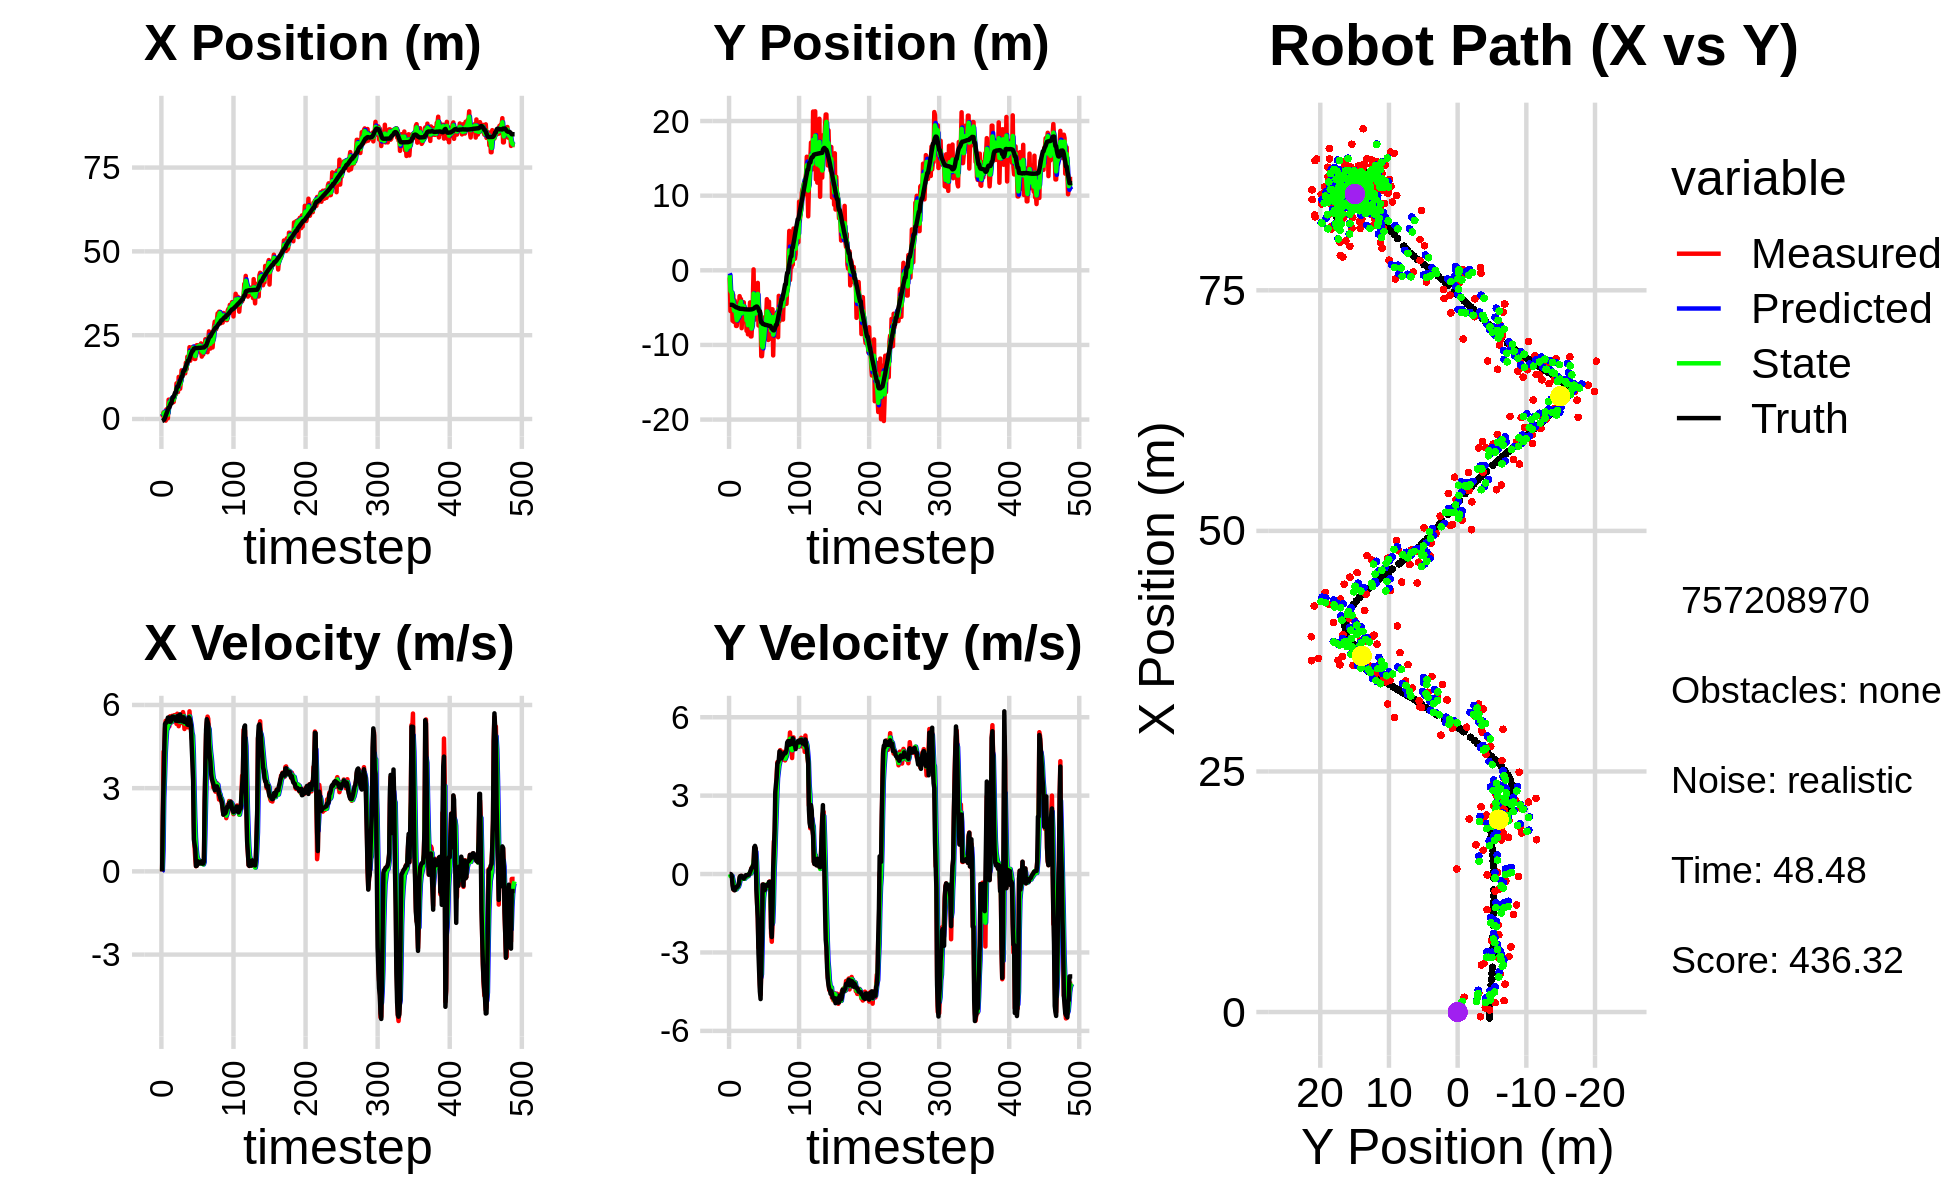

Data behind this chart, as committed beside it:
1.533697009065744465e+00, -9.545242996427740767e-01, 0.000000000000000000e+00, 0.000000000000000000e+00, 0.000000000000000000e+00, 0.000000000000000000e+00, 0.000000000000000000e+00, 0.000000000000000000e+00, 8.192605678917721512e-01, -4.100469213507826338e-01, 0.000000000000000000e+00, 0.000000000000000000e+00, -6.055384876899999602e-01, -4.621324559371456253e+00, 0.000000000000000000e+00, 0.000000000000000000e+00, 0.000000000000000000e+00, -5.950385821051895618e-04
1.533697009065744465e+00, -9.545242996427740767e-01, 0.000000000000000000e+00, 0.000000000000000000e+00, 8.192605678917721512e-01, -4.100469213507826338e-01, 0.000000000000000000e+00, 0.000000000000000000e+00, 1.100475051065459287e+00, -6.581811856637637126e-01, 2.792551261504304730e-02, -3.908568939809519555e-03, -6.055384876899999602e-01, -4.621324559371456253e+00, 0.000000000000000000e+00, 0.000000000000000000e+00, 0.000000000000000000e+00, -2.237476874142885208e-04
9.728536601404453865e-01, -5.460828607794203648e+00, 1.986999983908911416e+00, -1.358939502888051873e-04, 1.103267602326963637e+00, -6.585720425577447079e-01, 2.792551261504304730e-02, -3.908568939809519555e-03, 1.087986066082005987e+00, -2.753528261272119693e+00, 7.835633943622697384e-01, -7.479314613786797183e-02, -5.090838674484146065e-01, -4.621338731535717059e+00, 2.000000000000000000e+00, 0.000000000000000000e+00, 2.000000000000000000e+00, 6.839152047177776694e-05
1.948782801813609744e+00, -3.073653044160226333e+00, 4.317577905053148868e+00, -6.036265534594524584e-02, 1.166342405518232983e+00, -2.761007575885906284e+00, 7.835633943622697384e-01, -7.479314613786797183e-02, 1.541069954905267103e+00, -2.901442790780797587e+00, 2.659104048552471067e+00, -7.374559832849854335e-02, -2.126361132126050602e-01, -4.623490871471910069e+00, 3.200000000000000178e+00, -1.700000000000000122e-02, 4.400000095367431641e+00, 1.397976465523242950e-02
1.948782801813609744e+00, -3.073653044160226333e+00, 4.317577905053148868e+00, -6.036265534594524584e-02, 1.806980359760514299e+00, -2.908817350613647434e+00, 2.659104048552471067e+00, -7.374559832849854335e-02, 1.931477535415422997e+00, -2.981203447435587961e+00, 3.344683909589186044e+00, -6.983676732100256579e-02, -2.126361132126050602e-01, -4.623490871471910069e+00, 4.399000000000000021e+00, -8.500000000000000611e-02, 4.400000095367431641e+00, 1.397976465523242950e-02
1.180330634351742791e+00, -6.761475495493655785e+00, 5.162961696509223763e+00, -3.056301852116175555e-01, 2.265945926374341557e+00, -2.988187124167688058e+00, 3.344683909589186044e+00, -6.983676732100256579e-02, 1.808690430770229618e+00, -4.696906935477024092e+00, 4.225526708183265256e+00, -1.935324449800782109e-01, 3.746060130713009806e-01, -4.646787098894996859e+00, 5.312000000000000277e+00, -4.390000000000000013e-01, 5.329999923706054688e+00, 5.912767723202705383e-02
-4.884985687329760906e-01, -3.312058321050883603e+00, 5.428088512641743080e+00, -4.992578770988536641e-01, 2.231243101588556321e+00, -4.716260179975032329e+00, 4.225526708183265256e+00, -1.935324449800782109e-01, 9.842877432177201680e-01, -4.097888799777165580e+00, 4.711941857310375070e+00, -3.336614298232954967e-01, 9.920185804291474785e-01, -4.695945731282300528e+00, 5.360000000000000320e+00, -5.859999999999999654e-01, 5.392000198364257812e+00, 9.171868115663528442e-02
2.890491247105438699e+00, -6.908486246230352457e+00, 5.401437775221640258e+00, -6.120167892415199207e-01, 1.455481928948757719e+00, -4.131254942759495563e+00, 4.711941857310375070e+00, -3.336614298232954967e-01, 2.097362430036631586e+00, -5.392297405058219084e+00, 5.095762681162128160e+00, -4.656179846378385445e-01, 1.604857325065655482e+00, -4.761172175245404148e+00, 5.360000000000000320e+00, -5.859999999999999654e-01, 5.392000198364257812e+00, 1.128250882029533386e-01
4.231145382694436741e-01, -4.025737940619114497e+00, 5.265977718880512803e+00, -6.083427635799043554e-01, 2.606938698152844403e+00, -5.438859203522002694e+00, 5.095762681162128160e+00, -4.656179846378385445e-01, 1.589667339852133487e+00, -4.816521059632425050e+00, 5.141297205343296817e+00, -5.063629466663138734e-01, 2.138628840220293093e+00, -4.822852908569098318e+00, 5.426999999999999602e+00, -6.209999999999999964e-01, 5.461999893188476562e+00, 1.150133982300758362e-01
2.119537587209298080e-01, -4.653237758997299522e+00, 5.474879418552927923e+00, -5.939225674992947290e-01, 2.103797060386463080e+00, -4.867157354299056493e+00, 5.141297205343296817e+00, -5.063629466663138734e-01, 1.260472116019528022e+00, -4.775003561199410385e+00, 5.247767705766414714e+00, -5.424989142323831670e-01, 2.768088221048995656e+00, -4.893637567433851032e+00, 5.543000000000000149e+00, -5.759999999999999565e-01, 5.572999954223632812e+00, 1.080588325858116150e-01
5.763498186638715381e+00, -7.455340087238679914e+00, 5.322458057225112782e+00, -4.793482672400694033e-01, 1.785248886596169537e+00, -4.829253452622648268e+00, 5.247767705766414714e+00, -5.424989142323831670e-01, 3.637685320005362044e+00, -5.985811889277622200e+00, 5.342999773227011140e+00, -5.842374421787068783e-01, 3.404936671053644837e+00, -4.956552922460329746e+00, 5.548000000000000043e+00, -5.210000000000000187e-01, 5.572999954223632812e+00, 8.981912583112716675e-02
5.763498186638715381e+00, -7.455340087238679914e+00, 5.225849420139342172e+00, -4.706475537183113511e-01, 4.171985297328062892e+00, -6.044235633495492976e+00, 5.342999773227011140e+00, -5.842374421787068783e-01, 4.887289965061941466e+00, -6.672879575022637511e+00, 5.330331717252558832e+00, -5.439669654921559516e-01, 3.404936671053644837e+00, -4.956552922460329746e+00, 5.527000000000000135e+00, -4.799999999999999822e-01, 5.547999858856201172e+00, 8.981912583112716675e-02
3.956395536406281721e+00, -6.217397451172615774e+00, 5.589846007701277486e+00, -4.981621038754427966e-01, 5.420323136787197349e+00, -6.727276271571852817e+00, 5.330331717252558832e+00, -5.439669654921559516e-01, 4.750632243737949345e+00, -6.502684402609708592e+00, 5.422773246162083893e+00, -5.032384832938654462e-01, 4.036192774318882570e+00, -5.011855124647748738e+00, 5.392000000000000348e+00, -4.879999999999999893e-01, 5.414000034332275391e+00, 8.888429403305053711e-02
5.588836192889940158e+00, -6.003816752899570730e+00, 5.403770956957370863e+00, -4.794648206253725453e-01, 5.292909568354157379e+00, -6.553008250939095447e+00, 5.422773246162083893e+00, -5.032384832938654462e-01, 5.426456778325731811e+00, -6.305467340819183697e+00, 5.421403176513430289e+00, -4.886075837213311734e-01, 4.657423853681488701e+00, -5.067923455763507334e+00, 5.395999999999999908e+00, -4.420000000000000040e-01, 5.414000034332275391e+00, 8.849607408046722412e-02
5.588836192889940158e+00, -6.003816752899570730e+00, 5.367461954099983501e+00, -3.670877315758064863e-01, 5.968597095977075107e+00, -6.354328099191317136e+00, 5.421403176513430289e+00, -4.886075837213311734e-01, 5.791901326603096756e+00, -6.199820896157641315e+00, 5.389767378927367680e+00, -4.106713540178903443e-01, 4.657423853681488701e+00, -5.067923455763507334e+00, 5.461000000000000298e+00, -3.750000000000000000e-01, 5.473000049591064453e+00, 6.828497350215911865e-02
4.887623548182475908e+00, -3.460381269008562466e+00, 5.609012153428110992e+00, -2.115436611490231766e-01, 6.330878064495833790e+00, -6.240888031559430615e+00, 5.389767378927367680e+00, -4.106713540178903443e-01, 5.679855060780771403e+00, -4.984975828207994120e+00, 5.457320458833180510e+00, -2.977185786484553010e-01, 5.928830027713137163e+00, -5.144633053690553126e+00, 5.578000000000000291e+00, -1.209999999999999964e-01, 5.579999923706054688e+00, 3.769709169864654541e-02
5.049187779015527511e+00, -3.848186850086068755e+00, 5.595384301087896972e+00, -8.302228940363151621e-02, 6.225587106664089099e+00, -5.014747686072839272e+00, 5.457320458833180510e+00, -2.977185786484553010e-01, 5.687934522722374986e+00, -4.500195737719730360e+00, 5.497841697793781179e+00, -1.466501128711206747e-01, 6.569735407619513801e+00, -5.156341432744864228e+00, 5.578999999999999737e+00, -8.000000000000000167e-02, 5.579999923706054688e+00, 1.483654975891113281e-02
5.049187779015527511e+00, -3.848186850086068755e+00, 5.611477274891171874e+00, -7.659415729322288646e-02, 6.237718692501752926e+00, -4.514860749006842866e+00, 5.497841697793781179e+00, -1.466501128711206747e-01, 5.699599083922569420e+00, -4.213010230370163534e+00, 5.522751377476850188e+00, -1.085277561351377512e-01, 6.569735407619513801e+00, -5.156341432744864228e+00, 5.565999999999999837e+00, -6.900000000000000577e-02, 5.565999984741210938e+00, 1.364870555698871613e-02
6.763627796849627671e+00, -7.757904468912535378e+00, 5.632545622314673928e+00, -7.153776751875923212e-02, 6.251874221670254528e+00, -4.223863005983677255e+00, 5.522751377476850188e+00, -1.085277561351377512e-01, 6.489774301825514513e+00, -5.782388170730111909e+00, 5.583638202412746665e+00, -1.824838572309449569e-01, 7.204640268886498333e+00, -5.164575517117894421e+00, 5.554999999999999716e+00, -7.199999999999999456e-02, 5.556000232696533203e+00, 1.270010508596897125e-02
7.402425915014580582e+00, -4.946756272865830972e+00, 5.447829040251551902e+00, -1.129533507345835408e-01, 7.048138122066789357e+00, -5.800636556453206083e+00, 5.583638202412746665e+00, -1.824838572309449569e-01, 7.206897927996504194e+00, -5.415115892413947307e+00, 5.528428577842531055e+00, -1.417517946006336127e-01, 7.836535334291336419e+00, -5.172969579241410543e+00, 5.554999999999999716e+00, -9.299999999999999933e-02, 5.556000232696533203e+00, 2.073067426681518555e-02
7.402425915014580582e+00, -4.946756272865830972e+00, 5.416836040741358715e+00, -1.123107529000835769e-01, 7.759740785780757655e+00, -5.429291071874010832e+00, 5.528428577842531055e+00, -1.417517946006336127e-01, 7.593056609989475625e+00, -5.216295053215893596e+00, 5.469508289165785797e+00, -1.131729788294728034e-01, 7.836535334291336419e+00, -5.172969579241410543e+00, 5.432999999999999829e+00, -1.250000000000000000e-01, 5.434000015258789062e+00, 2.073067426681518555e-02
1.063441050009617328e+01, -4.286344170336401582e+00, 5.316480582083093154e+00, -1.636848951728648027e-01, 8.140007438906053494e+00, -5.227612351098841259e+00, 5.469508289165785797e+00, -1.131729788294728034e-01, 9.273491689200445975e+00, -4.807875214742192149e+00, 5.454993943093561448e+00, -1.261918658991567355e-01, 8.988076090980410271e+00, -5.201444744066797021e+00, 5.472999999999999865e+00, -1.749999999999999889e-01, 5.475999832153320312e+00, 3.077848255634307861e-02
8.031697272828383305e+00, -5.996763944039433802e+00, 5.684423726982395841e+00, -1.711537102611871974e-01, 9.818991083509802209e+00, -4.820494401332108048e+00, 5.454993943093561448e+00, -1.261918658991567355e-01, 9.005244747505551928e+00, -5.339892515914320015e+00, 5.523522044050504398e+00, -1.802727219223871358e-01, 9.611630320170846176e+00, -5.219565152688375953e+00, 5.424000000000000377e+00, -1.370000000000000107e-01, 5.426000118255615234e+00, 3.010015189647674561e-02
8.031697272828383305e+00, -5.996763944039433802e+00, 5.433967701121759752e+00, -1.059216747371042600e-01, 9.557596951910602101e+00, -5.357919788106558556e+00, 5.523522044050504398e+00, -1.802727219223871358e-01, 8.860097381988651932e+00, -5.641180005865768621e+00, 5.447557930325584330e+00, -1.530134589800320188e-01, 9.611630320170846176e+00, -5.219565152688375953e+00, 5.608999999999999986e+00, -1.089999999999999997e-01, 5.610000133514404297e+00, 1.949004270136356354e-02
1.255159509203213020e+01, -5.461966603339430293e+00, 5.233649541388179394e+00, -6.058575962136893839e-02, 9.404853175021210987e+00, -5.656481351763772203e+00, 5.447557930325584330e+00, -1.530134589800320188e-01, 1.084117948914807528e+01, -5.570103267516127943e+00, 5.415531961559092444e+00, -9.849583498684333360e-02, 1.025285422808400781e+01, -5.231630086159089643e+00, 5.426000000000000156e+00, -4.299999999999999656e-02, 5.426000118255615234e+00, 1.157568022608757019e-02
1.013195157074147446e+01, -8.115204035506803137e+00, 5.448820214446719490e+00, -4.424908911064407563e-02, 1.138273268530398497e+01, -5.579952851014811976e+00, 5.415531961559092444e+00, -9.849583498684333360e-02, 1.081274891563809604e+01, -6.712706468683716565e+00, 5.403190907933642428e+00, -1.044988400103570719e-01, 1.087586104830729639e+01, -5.238179862123481634e+00, 5.426000000000000156e+00, -4.399999999999999745e-02, 5.426000118255615234e+00, 8.120678365230560303e-03
9.026663899465345864e+00, -5.875905036771050582e+00, 5.523818027600029268e+00, -4.485813561735859517e-02, 1.135306800643146019e+01, -6.723156352684751980e+00, 5.403190907933642428e+00, -1.044988400103570719e-01, 1.029082938677640335e+01, -6.348490815996840730e+00, 5.409109423471059941e+00, -5.219304301391580747e-02, 1.140434348547307941e+01, -5.242553888661456440e+00, 5.660999999999999588e+00, -5.099999999999999672e-02, 5.662000179290771484e+00, 8.120678365230560303e-03
1.113288474077971202e+01, -8.582207082821984301e+00, 5.397793693374223878e+00, -4.716662373185073753e-02, 1.083174032912350881e+01, -6.353710120298232233e+00, 5.409109423471059941e+00, -5.219304301391580747e-02, 1.096896601636587576e+01, -7.350524056491573255e+00, 5.410503249421429572e+00, -7.889884929725166085e-02, 1.204810225958048164e+01, -5.247955917306528661e+00, 5.437999999999999723e+00, -4.299999999999999656e-02, 5.438000202178955078e+00, 8.737907744944095612e-03
1.452558887010892086e+01, -5.813724576786061249e+00, 5.353000161887234931e+00, 1.515310774186075455e-04, 1.151001634130801854e+01, -7.358413941421298787e+00, 5.410503249421429572e+00, -7.889884929725166085e-02, 1.288865522327326296e+01, -6.675159550782963080e+00, 5.449019166511592793e+00, -4.415756228278305828e-04, 1.267640769472922990e+01, -5.252567946139939714e+00, 5.437999999999999723e+00, -1.899999999999999953e-02, 5.438000202178955078e+00, -2.830769153661094606e-05
1.272464150207530764e+01, -5.921251833173298174e+00, 5.342999933009405567e+00, 1.512479940241628104e-04, 1.343355713992442269e+01, -6.675203708345246234e+00, 5.449019166511592793e+00, -4.415756228278305828e-04, 1.310765385668167937e+01, -6.338025674263911391e+00, 5.384182168812325919e+00, 1.009166126421568409e-02, 1.267640769472922990e+01, -5.252567946139939714e+00, 5.410000000000000142e+00, 2.000000000000000042e-03, 5.409999847412109375e+00, -2.830769153661094606e-05
1.424977895603024614e+01, -4.303767858954646641e+00, 5.741999316516394281e+00, 3.005318755332458784e-03, 1.364607207356291241e+01, -6.337016508137489623e+00, 5.384182168812325919e+00, 1.009166126421568409e-02, 1.393023549280014528e+01, -5.438101894509134837e+00, 5.563290532929718424e+00, 5.330801347243566829e-02, 1.393665778609186923e+01, -5.251284002665713935e+00, 5.556000000000000050e+00, 7.000000000000000666e-02, 5.557000160217285156e+00, -5.233923438936471939e-04
1.408836168057700000e+01, -8.858917235182993011e+00, 5.631198487399911912e+00, 9.501185060268557692e-02, 1.448656454609311695e+01, -5.432771093161891329e+00, 5.563290532929718424e+00, 5.330801347243566829e-02, 1.430611939606471594e+01, -6.962842547740377697e+00, 5.586098282586458019e+00, 2.508172093931111679e-02, 1.446525084951500695e+01, -5.239584444981360889e+00, 5.554999999999999716e+00, 1.499999999999999944e-01, 5.557000160217285156e+00, -1.687080226838588715e-02
1.408836168057700000e+01, -8.858917235182993011e+00, 5.132913003475718661e+00, 2.285786874346883712e-01, 1.486472922432336219e+01, -6.960334375646446858e+00, 5.586098282586458019e+00, 2.508172093931111679e-02, 1.449961433626418916e+01, -7.798264682742529708e+00, 5.358904686585161947e+00, 8.925484294061221402e-02, 1.446525084951500695e+01, -5.239584444981360889e+00, 5.381999999999999673e+00, 2.210000000000000020e-01, 5.386000156402587891e+00, -4.450256004929542542e-02
1.360309755782352248e+01, -7.018165229759734558e+00, 5.345568793371002769e+00, 2.622990792098736090e-01, 1.503550480492270580e+01, -7.789339198448468338e+00, 5.358904686585161947e+00, 8.925484294061221402e-02, 1.438086973432782401e+01, -7.439070089475062986e+00, 5.321379027024415009e+00, 1.839792131242963258e-01, 1.508418357366600127e+01, -5.211357593244402509e+00, 5.469000000000000306e+00, 2.520000000000000018e-01, 5.474999904632568359e+00, -4.902918264269828796e-02
1.681070983371605010e+01, -3.730233668695713600e+00, 5.358742914673663371e+00, 3.151169656992863777e-01, 1.491300763703026533e+01, -7.420672168162633753e+00, 5.321379027024415009e+00, 1.839792131242963258e-01, 1.578161974079806029e+01, -5.786480924697672279e+00, 5.380074397036363365e+00, 3.349680525295391509e-01, 1.570905768871073072e+01, -5.180928944647276602e+00, 5.466999999999999638e+00, 2.939999999999999836e-01, 5.474999904632568359e+00, -5.873662978410720825e-02
1.486188828898433023e+01, 1.246885658628600763e-01, 5.448587862001915916e+00, 3.204002322482312759e-01, 1.631962718050169769e+01, -5.752984119444718658e+00, 5.380074397036363365e+00, 3.349680525295391509e-01, 1.565506368178205321e+01, -3.128196274245939268e+00, 5.380035224369144053e+00, 4.156551472507794553e-01, 1.633300864673851294e+01, -5.140318930168283451e+00, 5.416999999999999815e+00, 4.099999999999999756e-01, 5.432000160217285156e+00, -5.873662978410720825e-02
1.856992983814900455e+01, -6.650739430522325080e+00, 5.205951076805889421e+00, 1.004628225422817600e+00, 1.619306720421896628e+01, -3.086630759520861300e+00, 5.380035224369144053e+00, 4.156551472507794553e-01, 1.727602117730135944e+01, -4.657925509617645510e+00, 5.351078681628302469e+00, 6.453983381317474066e-01, 1.685739982087313038e+01, -5.072811960850338586e+00, 5.293000000000000149e+00, 1.022000000000000020e+00, 5.390999794006347656e+00, -1.906335353851318359e-01
1.788789787907948536e+01, -6.398295937803275990e+00, 5.193186568508728840e+00, 1.002164970365330587e+00, 1.781112904546418818e+01, -4.593385675804470658e+00, 5.351078681628302469e+00, 6.453983381317474066e-01, 1.784283288427577574e+01, -5.388122607293665212e+00, 5.279458302957502625e+00, 7.914528264611320196e-01, 1.746796119187387930e+01, -4.955533921592695457e+00, 5.282000000000000028e+00, 1.078000000000000069e+00, 5.390999794006347656e+00, -1.906335353851318359e-01
1.788789787907948536e+01, -6.398295937803275990e+00, 5.377822262693507938e+00, 9.552332406637699114e-01, 1.837077871457152511e+01, -5.308977324647552010e+00, 5.279458302957502625e+00, 7.914528264611320196e-01, 1.815215960813919338e+01, -5.789426835773241464e+00, 5.314578784188819682e+00, 8.532500915708427502e-01, 1.746796119187387930e+01, -4.955533921592695457e+00, 5.554999999999999716e+00, 9.899999999999999911e-01, 5.643000125885009766e+00, -1.757910847663879395e-01
2.142079842060954320e+01, -5.246113731350344977e+00, 5.770999216947655164e+00, 2.825117324914294941e-03, 1.868361748655807375e+01, -5.704101826616157389e+00, 5.314578784188819682e+00, 8.532500915708427502e-01, 1.994421929488648004e+01, -5.525559154914775561e+00, 5.586171831627411599e+00, 4.449606105078008911e-01, 1.810395896416082451e+01, -4.853346361949479437e+00, 5.524000000000000021e+00, -6.059999999999999831e-01, 5.557000160217285156e+00, -4.895369056612253189e-04
1.738320827460014684e+01, -2.658749550008440821e+00, 5.374679889171018132e+00, -1.114421541407482508e+00, 2.050283647804922182e+01, -5.481063093863995483e+00, 5.586171831627411599e+00, 4.449606105078008911e-01, 1.907208343191714306e+01, -4.249981624330814611e+00, 5.419880824324443402e+00, -3.046475756375878197e-01, 1.873085296107113606e+01, -4.865710466288004632e+00, 5.440999999999999837e+00, -1.129999999999999893e+00, 5.557000160217285156e+00, 2.044495046138763428e-01
2.006655174444635392e+01, -1.686328678345389465e+00, 5.100633597258290131e+00, -1.597673203026432009e+00, 1.961407151434958607e+01, -4.280446381894573271e+00, 5.419880824324443402e+00, -3.046475756375878197e-01, 1.981399506556219947e+01, -3.161353572271850876e+00, 5.281561396686353049e+00, -8.970747857674657988e-01, 1.934938323485346601e+01, -5.000493078504590905e+00, 5.238999999999999879e+00, -1.701000000000000068e+00, 5.507999897003173828e+00, 3.035500943660736084e-01
1.815808105416629559e+01, -7.399109005276378603e+00, 4.803701541284436161e+00, -2.819459773532742020e+00, 2.034215120523083442e+01, -3.251061050848597311e+00, 5.281561396686353049e+00, -8.970747857674657988e-01, 1.933336374426275128e+01, -5.113523976067643417e+00, 5.012035150528548755e+00, -1.979545275437113006e+00, 1.984770286096757630e+01, -5.168100952970082318e+00, 4.543000000000000149e+00, -3.032000000000000028e+00, 5.461999893188476562e+00, 5.307573676109313965e-01
2.146419334414146718e+01, -5.506879713657728104e+00, 4.696760909160492048e+00, -2.756692591217538624e+00, 1.983456725931560527e+01, -5.311478503611354540e+00, 5.012035150528548755e+00, -1.979545275437113006e+00, 2.057255208397822699e+01, -5.421173851111499076e+00, 4.901236917252916214e+00, -2.364717583810556079e+00, 2.037814414455063883e+01, -5.500529824475777652e+00, 3.951000000000000068e+00, -3.770999999999999908e+00, 5.461999893188476562e+00, 8.797417283058166504e-01
2.146419334414146718e+01, -5.506879713657728104e+00, 3.486305367190385862e+00, -4.215041232466914423e+00, 2.106267577570351790e+01, -5.657645609492554684e+00, 4.901236917252916214e+00, -2.364717583810556079e+00, 2.121551695488978950e+01, -5.615817779722630299e+00, 4.253162645481149085e+00, -3.317098429639409041e+00, 2.037814414455063883e+01, -5.500529824475777652e+00, 3.286000000000000032e+00, -4.490999999999999659e+00, 5.565000057220458984e+00, 8.797417283058166504e-01
1.901002049407892613e+01, -6.299040882596090185e+00, 1.703880420923409522e+00, -4.612339830339339031e+00, 2.164083321943790494e+01, -5.947527622686571647e+00, 4.253162645481149085e+00, -3.317098429639409041e+00, 2.038352951005594704e+01, -6.140998352908005664e+00, 3.012454733257363237e+00, -3.961245814636526141e+00, 2.098503577676209630e+01, -6.612516342622278387e+00, 1.159000000000000030e+00, -4.783000000000000362e+00, 4.921999931335449219e+00, 1.216928601264953613e+00
1.790569078908653822e+01, -1.150500088828999168e+01, 8.950134026999012615e-01, -3.527218672661744492e+00, 2.068477498338168274e+01, -6.537122934371658367e+00, 3.012454733257363237e+00, -3.961245814636526141e+00, 1.936855919209781973e+01, -8.733163326642431556e+00, 1.968800493494948345e+00, -3.839696525608238709e+00, 2.108214843222818402e+01, -6.988760292282061748e+00, 9.749999999999999778e-01, -3.592000000000000082e+00, 3.721999883651733398e+00, 1.322296261787414551e+00
1.790569078908653822e+01, -1.150500088828999168e+01, 4.635312671878431545e-01, -1.258340041273144250e+00, 1.956543924144731506e+01, -9.117132979203255161e+00, 1.968800493494948345e+00, -3.839696525608238709e+00, 1.877439565055090753e+01, -1.011008133452633295e+01, 1.233880666800658110e+00, -2.604164378857491080e+00, 2.108214843222818402e+01, -6.988760292282061748e+00, 8.169999999999999485e-01, -2.386000000000000121e+00, 2.522000074386596680e+00, 1.217853307723999023e+00
2.181280517599414637e+01, -1.032518631175847901e+01, 1.864729295110294227e-01, -4.029439807724535805e-01, 1.889778371723097194e+01, -1.037049777241208126e+01, 1.233880666800658110e+00, -2.604164378857491080e+00, 2.020753443093909141e+01, -1.031806893787482871e+01, 8.113076288668559233e-01, -1.471638447098581270e+00, 2.115076529973687869e+01, -7.179013072454265121e+00, 1.930000000000000049e-01, -4.020000000000000240e-01, 4.460000097751617432e-01, 1.137368559837341309e+00
2.199997931682206342e+01, -8.451959550228819396e+00, 2.047505450204524236e-01, -4.040868997160173004e-01, 2.028866519382577849e+01, -1.046523278258468714e+01, 8.113076288668559233e-01, -1.471638447098581270e+00, 2.105773359375582743e+01, -9.538873400144591841e+00, 5.670855027046823871e-01, -9.091644215255940686e-01, 2.116733539126869701e+01, -7.214931784820553418e+00, 2.000000000000000111e-01, -3.990000000000000213e-01, 4.460000097751617432e-01, 1.101803660392761230e+00
2.199997931682206342e+01, -8.451959550228819396e+00, 2.607970565234149496e-01, -5.146978925750006484e-01, 2.111444214402629527e+01, -9.629789842297151736e+00, 5.670855027046823871e-01, -9.091644215255940686e-01, 2.151257914477046285e+01, -9.101428147822911541e+00, 4.442369687314413618e-01, -6.830289127526277815e-01, 2.116733539126869701e+01, -7.214931784820553418e+00, 2.660000000000000142e-01, -5.070000000000000062e-01, 5.730000138282775879e-01, 1.101803660392761230e+00
2.153367146844616187e+01, -6.290801584595429929e+00, 3.959787930923319155e-01, -6.381236369885433524e-01, 2.155700284164360525e+01, -9.169731039098174108e+00, 4.442369687314413618e-01, -6.830289127526277815e-01, 2.154529709313656838e+01, -7.885641072848260436e+00, 4.213273002177411186e-01, -6.117298237843862285e-01, 2.121065604683307271e+01, -7.293850719892751577e+00, 3.619999999999999885e-01, -6.159999999999999920e-01, 5.709999799728393555e-01, 1.015413403511047363e+00
2.199686115950822085e+01, -6.179614245149294582e+00, 3.037067628665544028e-01, -4.894263720159202635e-01, 2.158742982315834169e+01, -7.946814055226699480e+00, 4.213273002177411186e-01, -6.117298237843862285e-01, 2.177202835242890799e+01, -7.160991289292115702e+00, 3.756655380801126598e-01, -5.137594367370172943e-01, 2.122853267187729287e+01, -7.322195349923591223e+00, 3.109999999999999987e-01, -4.779999999999999805e-01, 5.709999799728393555e-01, 1.015413403511047363e+00
2.199686115950822085e+01, -6.179614245149294582e+00, 2.872752812340674256e-01, -4.238123850175120055e-01, 2.180959490623692076e+01, -7.212367232965817720e+00, 3.756655380801126598e-01, -5.137594367370172943e-01, 2.189327788205677194e+01, -6.749898744425098407e+00, 3.387215463018501405e-01, -4.513089409149698139e-01, 2.122853267187729287e+01, -7.322195349923591223e+00, 2.859999999999999765e-01, -4.219999999999999862e-01, 5.090000033378601074e-01, 9.751009345054626465e-01
1.979499447321789773e+01, -3.866291343491408128e+00, 3.316693196092051488e-01, -4.549334992490450258e-01, 2.192715003668695672e+01, -6.795029638516595583e+00, 3.387215463018501405e-01, -4.513089409149698139e-01, 2.095243582368303947e+01, -5.495696663165663409e+00, 2.888966662286734377e-01, -3.950508008713380370e-01, 2.124699294514412884e+01, -7.349269210951018039e+00, 3.310000000000000164e-01, -4.390000000000000013e-01, 5.500000119209289551e-01, 9.408385157585144043e-01
2.254326272013029708e+01, -5.603947698011804590e+00, 3.457956743304157476e-01, -4.404830919395898436e-01, 2.098132549030590610e+01, -5.535201743252796902e+00, 2.888966662286734377e-01, -3.950508008713380370e-01, 2.169645984205980938e+01, -5.566992212333290446e+00, 3.493874446757931351e-01, -4.188550990180833766e-01, 2.126718032310222384e+01, -7.376756726551915833e+00, 3.400000000000000244e-01, -4.319999999999999951e-01, 5.500000119209289551e-01, 9.052457809448242188e-01
1.861192882076739608e+01, -9.339740334731848392e+00, 3.538230809455479298e-01, -4.507086012463114577e-01, 2.173139858652738710e+01, -5.608877722235098950e+00, 3.493874446757931351e-01, -4.188550990180833766e-01, 2.030566052814440781e+01, -7.264974936909849745e+00, 2.833435371337603703e-01, -5.086437361600761875e-01, 2.129149425028393594e+01, -7.407490312193254489e+00, 3.629999999999999893e-01, -4.450000000000000067e-01, 5.740000009536743164e-01, 9.052457809448242188e-01
2.046535897258201686e+01, -4.195947706427912927e+00, 2.818437215626446446e-01, -3.100405077016931688e-01, 2.033399488185778381e+01, -7.315839310525857009e+00, 2.833435371337603703e-01, -5.086437361600761875e-01, 2.039400451843622619e+01, -5.921342015006708870e+00, 2.855136454875810692e-01, -3.551650250456075963e-01, 2.131564223729131058e+01, -7.435873329482386218e+00, 2.770000000000000240e-01, -3.019999999999999907e-01, 4.099999964237213135e-01, 8.330011963844299316e-01
1.920432460258996699e+01, -9.106168806250636294e+00, 2.701128622684598746e-01, -2.813166018548331482e-01, 2.042255588298498381e+01, -5.956858517511269824e+00, 2.855136454875810692e-01, -3.551650250456075963e-01, 1.986540094058794281e+01, -7.353339480835655806e+00, 2.517699245991076862e-01, -3.791840489972802541e-01, 2.133563220507620883e+01, -7.457951604835633574e+00, 2.810000000000000275e-01, -2.989999999999999880e-01, 4.099999964237213135e-01, 8.057129979133605957e-01
2.100163054387579464e+01, -6.781461774615107352e+00, 3.580727184509203131e-01, -3.729248563936209404e-01, 1.989057793304785449e+01, -7.391257885735384114e+00, 2.517699245991076862e-01, -3.791840489972802541e-01, 2.040070100082603943e+01, -7.119567640713095003e+00, 3.253588159938758939e-01, -3.653384546758199347e-01, 2.133563220507620883e+01, -7.457951604835633574e+00, 3.549999999999999822e-01, -3.649999999999999911e-01, 5.090000033378601074e-01, 8.057129979133605957e-01
2.117816612076997629e+01, -9.170184433398990365e+00, 2.369631446572176614e+00, -2.270764460064208290e+00, 2.043323688242542602e+01, -7.156101486180676652e+00, 3.253588159938758939e-01, -3.653384546758199347e-01, 2.081792319656120682e+01, -8.083237692453050016e+00, 1.290588789433388950e+00, -1.375129464912641986e+00, 2.150548541493233401e+01, -7.615350782312486189e+00, 2.584999999999999964e+00, -2.065999999999999837e+00, 3.309000015258789062e+00, 7.640956640243530273e-01
... 430 more rows
